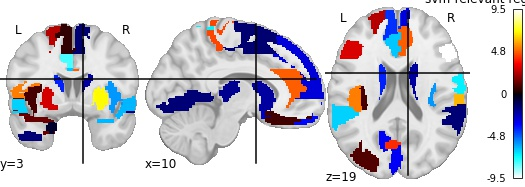

Source data for this figure (header and first rows):
, region, feat_importance
0, Precentral_R, 2.447
1, Frontal_Sup_R, -3.541
2, Frontal_Mid_L, 2.972
3, Frontal_Inf_Tri_R, 9.535
4, Frontal_Inf_Orb_L, 0.8411
5, Frontal_Inf_Orb_R, 1.576
6, Rolandic_Oper_L, 5.255
7, Rolandic_Oper_R, 0.5702
8, Supp_Motor_Area_R, -1.463
9, Olfactory_L, -2.388
10, Frontal_Sup_Medial_L, -4.16
11, Frontal_Sup_Medial_R, -2.939
12, Frontal_Med_Orb_L, 4.877
13, Frontal_Med_Orb_R, 0.781
14, Insula_L, 0.8893
15, Insula_R, -5.622
16, Cingulum_Ant_L, -6.304
17, Cingulum_Ant_R, 4.818
18, Cingulum_Mid_L, -7.755
19, Cingulum_Mid_R, 2.017
20, ParaHippocampal_L, -0.4563
21, ParaHippocampal_R, 4.086
22, Calcarine_R, -3.36
23, Cuneus_R, -1.53
24, Occipital_Sup_L, 0.9835
25, Occipital_Mid_R, -2.511
26, Fusiform_L, -6.882
27, Parietal_Sup_L, -4.015
28, Parietal_Inf_R, -5.535
29, SupraMarginal_L, 6.078
30, Angular_L, 4.451
31, Caudate_L, -3.935
32, Caudate_R, -2.146
33, Putamen_L, 2.861
34, Putamen_R, 7.052
35, Pallidum_L, 7.178
36, Thalamus_L, -8.209
37, Thalamus_R, -1.865
38, Heschl_L, -5.156
39, Heschl_R, -6.424
40, Temporal_Sup_R, -1.523
41, Temporal_Pole_Sup_L, 1.307
42, Temporal_Pole_Sup_R, -6.051
43, Temporal_Mid_L, -1.518
44, Temporal_Inf_R, 2.059
